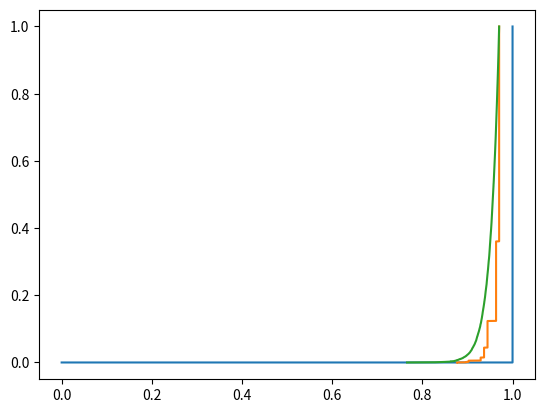

The matplotlib source for this figure:
import numpy as np
import matplotlib.pyplot as plt

rng = np.random.RandomState(37)
n = 50
theta = 1

x = rng.uniform(0, theta, size=n)
x_max_hat = np.max(x)

# Non-Parametric bootstrap
npbs_n = 10**4
npbs_x = rng.choice(x, size=(n, npbs_n), replace=True)
npbs_x_max = np.max(npbs_x, axis=0)

# Parametric bootstrap
pbs_n = 10**4
pbs_x = rng.uniform(0, x_max_hat, size=(n, pbs_n))
pbs_x_max = np.max(pbs_x, axis=0)

plt.plot([0, 0.99999, 1], [0, 0, 1], label='true')
plt.plot(np.sort(npbs_x_max), np.linspace(0, 1, len(npbs_x_max), endpoint=False), label='non-parametric bootstrap')
plt.plot(np.sort(pbs_x_max), np.linspace(0, 1, len(pbs_x_max), endpoint=False), label='parametric bootstrap')
plt.show()
